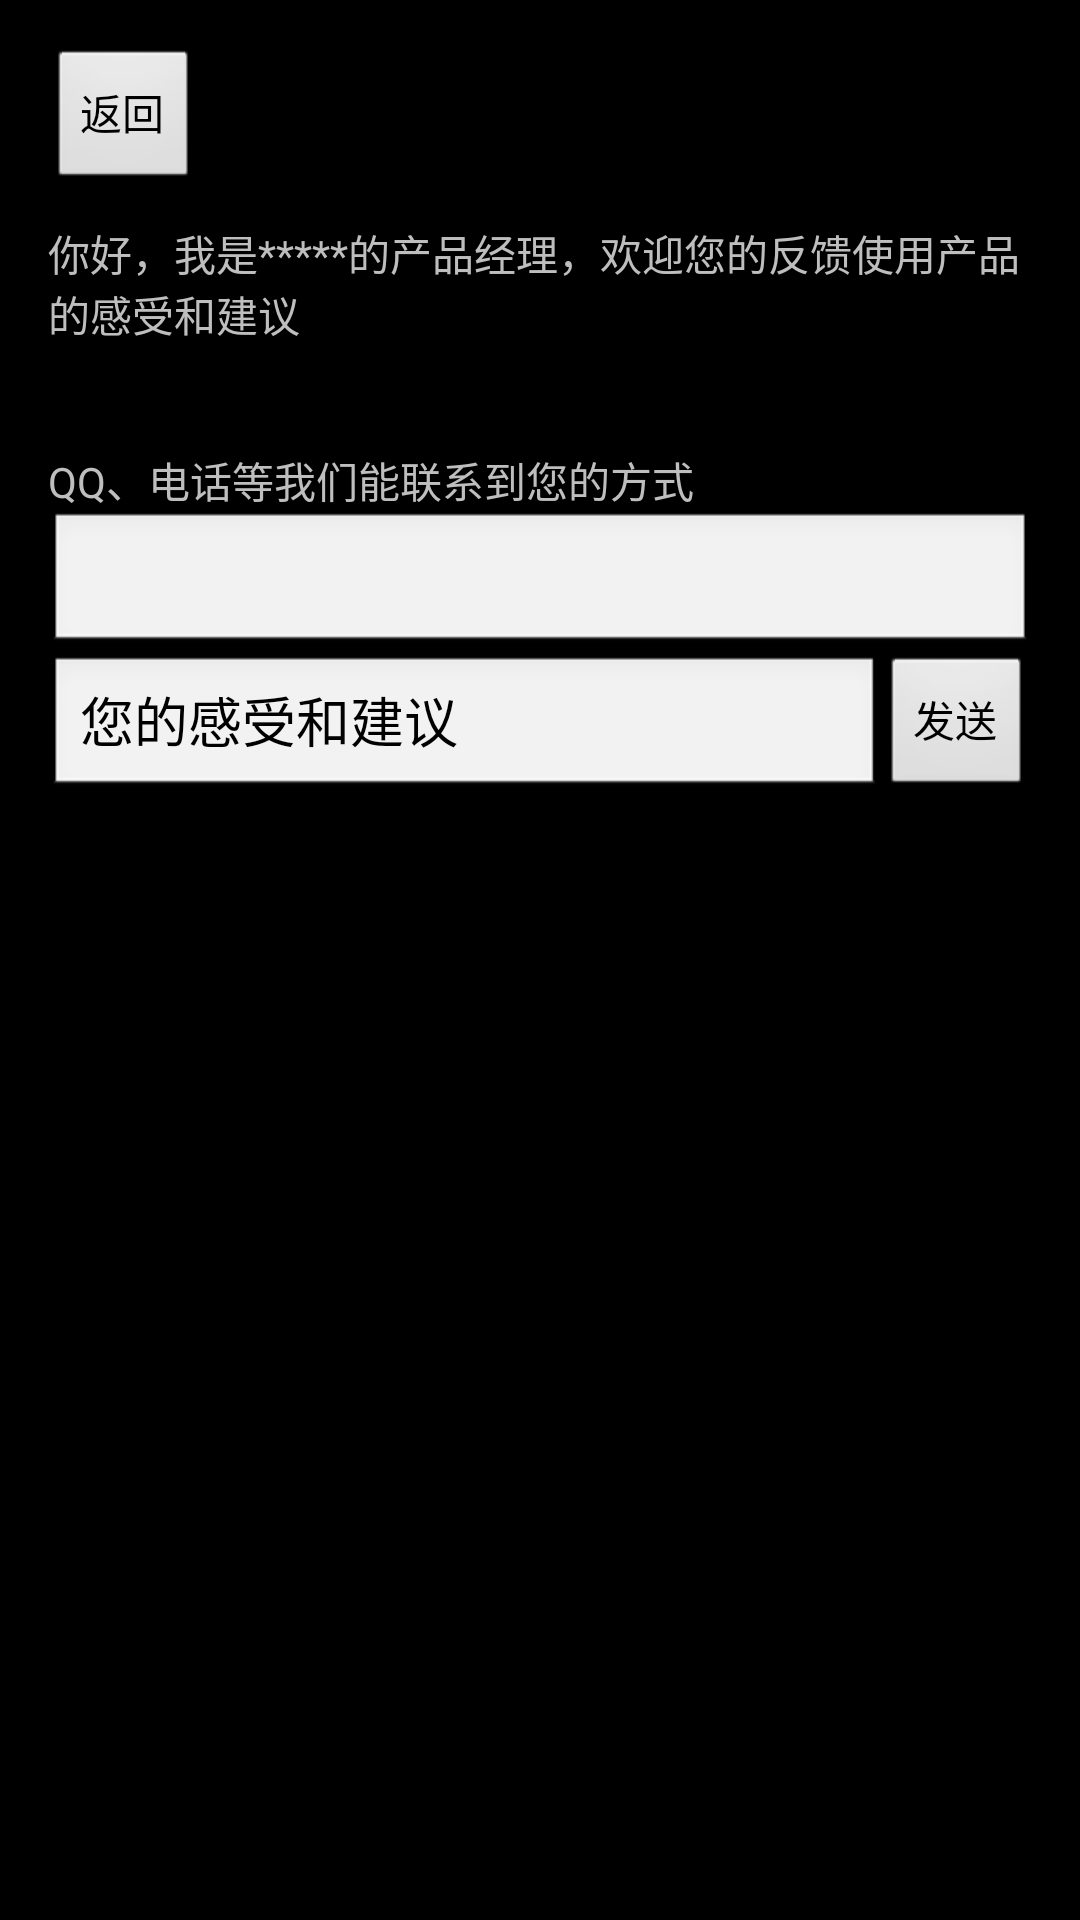

The Android layout XML behind this screen, and the referenced resources:
<!-- AndroidManifest.xml: application theme android:Theme.NoTitleBar -->
<!-- res/layout/feedback.xml -->
<RelativeLayout xmlns:android="http://schemas.android.com/apk/res/android"
    xmlns:tools="http://schemas.android.com/tools" android:layout_width="match_parent"
    android:layout_height="match_parent" android:paddingLeft="@dimen/activity_horizontal_margin"
    android:paddingRight="@dimen/activity_horizontal_margin"
    android:paddingTop="@dimen/activity_vertical_margin"
    android:paddingBottom="@dimen/activity_vertical_margin" tools:context=".CollActivity">


    <RelativeLayout
        android:layout_width="match_parent"
        android:layout_height="59dp">

        <LinearLayout
            android:id="@+id/linearLayout1"
            android:layout_width="fill_parent"
            android:layout_height="match_parent"
            android:layout_alignParentBottom="true"
            android:layout_weight="0">

            <ImageButton
                android:layout_width="30dp"
                android:layout_height="27dp"
                android:id="@+id/back3"     
                android:background="@drawable/ic_left"
                android:layout_marginTop="15dp"
                android:contentDescription="@string/app_name"
                 />

            <TextView
                android:id="@+id/text1"
                android:layout_width="fill_parent"
                android:layout_height="fill_parent"
                android:layout_weight="1.0"
                android:gravity="center"
                android:text="反馈"
                android:textColor="#000000"
                android:textSize="16.0dip" />
            </LinearLayout>
            </RelativeLayout>
    <TextView
        android:layout_width="wrap_content"
        android:layout_height="wrap_content"
        android:text="@string/Feedback1"
        android:id="@+id/textView"
        android:layout_alignParentTop="true"
        android:layout_centerHorizontal="true"
        android:layout_marginTop="58dp" />

    <TextView
        android:layout_width="wrap_content"
        android:layout_height="wrap_content"
        android:text="@string/Feedback2"
        android:id="@+id/textView2"
        android:layout_marginTop="35dp"
        android:layout_below="@+id/textView"
        android:layout_alignParentLeft="true"
        android:layout_alignParentStart="true" />

    <Button
        android:layout_width="wrap_content"
        android:layout_height="wrap_content"
        android:text="发送"
        android:id="@+id/button5"
        android:layout_alignRight="@+id/textView"
        android:layout_alignEnd="@+id/textView"
        android:layout_below="@+id/editText" />

    <Button
        android:layout_width="wrap_content"
        android:layout_height="wrap_content"
        android:text="@string/reback"
        android:id="@+id/button6"
        android:layout_alignParentTop="true"
        android:layout_alignParentLeft="true"
        android:layout_alignParentStart="true" />

    <EditText
        android:layout_width="wrap_content"
        android:layout_height="wrap_content"
        android:id="@+id/editText"
        android:layout_below="@+id/textView2"
        android:layout_alignRight="@+id/button5"
        android:layout_alignEnd="@+id/button5"
        android:layout_toEndOf="@+id/textView2"
        android:layout_alignParentLeft="true"
        android:layout_alignParentStart="true" />

    <EditText
        android:layout_width="wrap_content"
        android:layout_height="wrap_content"
        android:id="@+id/editText2"
        android:layout_alignParentLeft="true"
        android:layout_alignParentStart="true"
        android:layout_below="@+id/editText"
        android:layout_toLeftOf="@+id/button5"
        android:text="@string/Feedback3" />
    
        <TextView
        android:layout_width="wrap_content"
        android:layout_height="wrap_content"

        android:id="@+id/button_show_back"
        android:layout_marginTop="250dp"
 />

</RelativeLayout>
<!-- resources referenced by this layout -->
<resources>
  <dimen name="activity_horizontal_margin">16dp</dimen>
  <dimen name="activity_vertical_margin">16dp</dimen>
  <string name="Feedback1">你好，我是*****的产品经理，欢迎您的反馈使用产品的感受和建议</string>
  <string name="Feedback2">QQ、电话等我们能联系到您的方式</string>
  <string name="Feedback3">您的感受和建议</string>
  <string name="app_name">在线新闻</string>
  <string name="reback">返回</string>
</resources>
